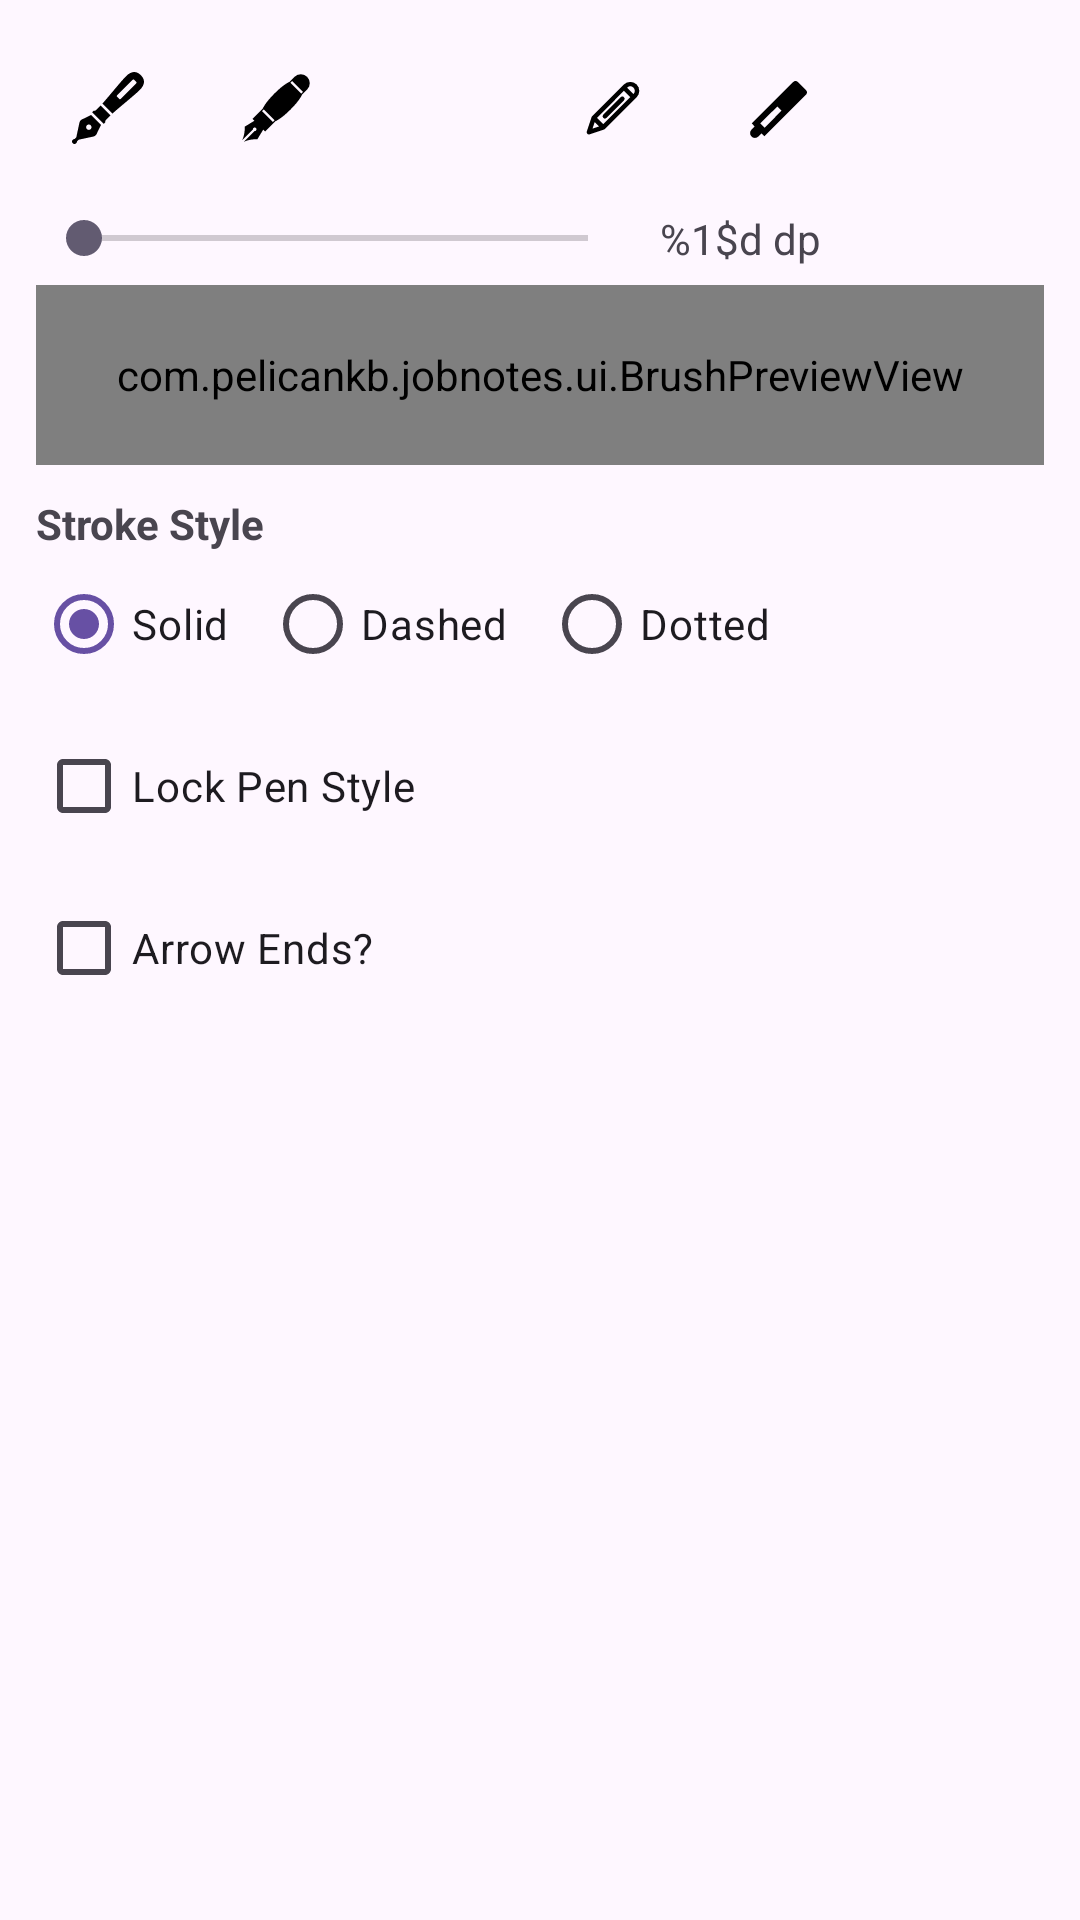

Android layout source for this screen:
<!-- AndroidManifest.xml: application theme Theme.JobNotes -->
<!-- res/layout/popup_stylus_menu.xml -->
<?xml version="1.0" encoding="utf-8"?>
<LinearLayout xmlns:android="http://schemas.android.com/apk/res/android"
    android:id="@+id/popupStylusRoot"
    android:layout_width="wrap_content"
    android:layout_height="wrap_content"
    android:orientation="vertical"
    android:padding="12dp">

    
    <LinearLayout
        android:id="@+id/rowTools"
        android:layout_width="wrap_content"
        android:layout_height="wrap_content"
        android:orientation="horizontal">

        <ImageButton
            android:id="@+id/iconFountain"
            android:layout_width="48dp"
            android:layout_height="48dp"
            android:background="@drawable/bg_tool_toggle"
            android:src="@drawable/ic_brush_fountain"
            android:contentDescription="@string/cd_brush_preview" />

        <ImageButton
            android:id="@+id/iconCalligraphy"
            android:layout_width="48dp"
            android:layout_height="48dp"
            android:layout_marginStart="8dp"
            android:background="@drawable/bg_tool_toggle"
            android:src="@drawable/ic_brush_calligraphy"
            android:contentDescription="@string/cd_brush_preview" />

        <ImageButton
            android:id="@+id/iconPen"
            android:layout_width="48dp"
            android:layout_height="48dp"
            android:layout_marginStart="8dp"
            android:background="@drawable/bg_tool_toggle"
            android:src="@drawable/ic_brush_pen"
            android:contentDescription="@string/cd_brush_preview" />

        <ImageButton
            android:id="@+id/iconPencil"
            android:layout_width="48dp"
            android:layout_height="48dp"
            android:layout_marginStart="8dp"
            android:background="@drawable/bg_tool_toggle"
            android:src="@drawable/ic_brush_pencil"
            android:contentDescription="@string/cd_brush_preview" />

        <ImageButton
            android:id="@+id/iconMarker"
            android:layout_width="48dp"
            android:layout_height="48dp"
            android:layout_marginStart="8dp"
            android:background="@drawable/bg_tool_toggle"
            android:src="@drawable/ic_brush_marker"
            android:contentDescription="@string/cd_brush_preview" />
    </LinearLayout>

    
    <LinearLayout
        android:id="@+id/rowSize"
        android:layout_width="match_parent"
        android:layout_height="wrap_content"
        android:orientation="horizontal"
        android:gravity="center_vertical"
        android:layout_marginTop="10dp">

        <SeekBar
            android:id="@+id/sizeSlider"
            android:layout_width="200dp"
            android:layout_height="wrap_content"
            android:max="60" />

        <TextView
            android:id="@+id/sizeValue"
            android:layout_width="wrap_content"
            android:layout_height="wrap_content"
            android:layout_marginStart="8dp"
            android:text="@string/size_dp" />
    </LinearLayout>

    
    <com.pelicankb.jobnotes.ui.BrushPreviewView
        android:id="@+id/brushPreview"
        android:layout_width="match_parent"
        android:layout_height="60dp"
        android:layout_marginTop="6dp" />

    
    <TextView
        android:id="@+id/labelStyle"
        android:layout_width="wrap_content"
        android:layout_height="wrap_content"
        android:text="@string/stroke_style"
        android:textStyle="bold"
        android:layout_marginTop="10dp" />

    <RadioGroup
        android:id="@+id/rgStrokeStyle"
        android:layout_width="wrap_content"
        android:layout_height="wrap_content"
        android:orientation="horizontal">

        <RadioButton
            android:id="@+id/rbStyleSolid"
            android:layout_width="wrap_content"
            android:layout_height="wrap_content"
            android:text="@string/solid"
            android:checked="true" />

        <RadioButton
            android:id="@+id/rbStyleDashed"
            android:layout_width="wrap_content"
            android:layout_height="wrap_content"
            android:text="@string/dashed"
            android:layout_marginStart="12dp" />

        <RadioButton
            android:id="@+id/rbStyleDotted"
            android:layout_width="wrap_content"
            android:layout_height="wrap_content"
            android:text="@string/dotted"
            android:layout_marginStart="12dp" />
    </RadioGroup>

    <CheckBox
        android:id="@+id/cbLockPenStyle"
        android:layout_width="wrap_content"
        android:layout_height="wrap_content"
        android:text="@string/lock_pen_style"
        android:layout_marginTop="6dp" />

    
    <CheckBox
        android:id="@+id/cbArrowEnds"
        android:layout_width="wrap_content"
        android:layout_height="wrap_content"
        android:text="@string/arrow_ends"
        android:layout_marginTop="6dp" />
</LinearLayout>
<!-- resources referenced by this layout -->
<resources>
  <!-- drawable bg_tool_toggle (drawable) -->
  <?xml version="1.0" encoding="utf-8"?>
  <selector xmlns:android="http://schemas.android.com/apk/res/android">
      
      <item android:state_selected="true">
          <shape android:shape="rectangle">
              <corners android:radius="10dp" />
              <solid android:color="#1F000000"/>
              <stroke android:width="1dp" android:color="#33000000"/>
          </shape>
      </item>
  
      
      <item>
          <shape android:shape="rectangle">
              <corners android:radius="10dp"/>
              <solid android:color="@android:color/transparent"/>
          </shape>
      </item>
  </selector>
  <!-- drawable ic_brush_calligraphy (drawable) -->
  <vector xmlns:android="http://schemas.android.com/apk/res/android" android:height="24dp" android:viewportHeight="64" android:viewportWidth="64" android:width="24dp">
        
      <path android:fillColor="#000000" android:pathData="M59.67,4.329a7.96,7.96 0,0 0,-11.252 0l-4.43,4.429s-4.732,1.734 -13.358,10.361c-8.626,8.626 -10.359,13.359 -10.359,13.359l-9.159,9.157l1.711,1.712l-8.695,5.275s0.659,6.029 -2.127,11.882l9.457,-9.46a1.586,1.586 0,0 1,0.461 -1.213a1.594,1.594 0,0 1,2.252 -0.001c0.62,0.624 0.62,1.629 0,2.253a1.62,1.62 0,0 1,-1.216 0.461L3.498,62c5.851,-2.786 11.879,-2.127 11.879,-2.127l5.275,-8.698l1.713,1.714l9.155,-9.159s4.734,-1.732 13.36,-10.36c8.627,-8.623 10.357,-13.359 10.357,-13.359l4.433,-4.432a7.956,7.956 0,0 0,0 -11.25M29.182,44.392l-9.575,-9.575l1.502,-1.5l9.574,9.575l-1.501,1.5M54.4,19.172l-9.574,-9.577l1.499,-1.498l9.575,9.575l-1.5,1.5"/>
      
  </vector>
  <!-- drawable ic_brush_marker (drawable) -->
  <vector xmlns:android="http://schemas.android.com/apk/res/android" android:height="24dp" android:tint="#000000" android:viewportHeight="960" android:viewportWidth="960" android:width="24dp">
        
      <path android:fillColor="@android:color/white" android:pathData="M272,856L234,818L192,860Q173,879 145.5,879.5Q118,880 100,860Q81,841 81,814Q81,787 100,768L142,726L104,686L658,132Q670,120 687,120Q704,120 716,132L828,244Q840,256 840,273Q840,290 828,302L272,856ZM444,460L216,686L274,744L500,516L444,460Z"/>
      
  </vector>
  <!-- drawable ic_brush_pencil (drawable) -->
  <vector xmlns:android="http://schemas.android.com/apk/res/android" android:height="24dp" android:viewportHeight="32" android:viewportWidth="32" android:width="24dp">
        
      <path android:fillColor="#000000" android:pathData="M21.3,5.54 L7.161,19.682c-0.01,0.01 -0.013,0.023 -0.022,0.033a0.99,0.99 0,0 0,-0.172 0.26c-0.01,0.021 -0.022,0.041 -0.03,0.063s-0.013,0.023 -0.017,0.036L4.8,26.437A1,1 0,0 0,6.063 27.7l6.364,-2.121c0.013,0 0.023,-0.013 0.036,-0.017s0.041,-0.02 0.063,-0.03a0.99,0.99 0,0 0,0.26 -0.172c0.01,-0.009 0.023,-0.012 0.033,-0.022L26.96,11.2a4,4 0,0 0,0 -5.657A4.1,4.1 0,0 0,21.3 5.54ZM7.328,25.172l0.977,-2.932 1.955,1.955ZM12.111,23.218L9.282,20.389 21.3,8.368 24.132,11.2ZM25.546,9.783 L22.717,6.954a2.048,2.048 0,0 1,2.829 0,2 2,0 0,1 0,2.829ZM21.3,11.2a1,1 0,0 1,0 1.414l-7.778,7.778a1,1 0,0 1,-1.414 -1.414L19.889,11.2A1,1 0,0 1,21.3 11.2Z"/>
      
  </vector>
  <string name="arrow_ends">Arrow Ends?</string>
  <string name="cd_brush_preview">Brush size preview</string>
  <string name="dashed">Dashed</string>
  <string name="dotted">Dotted</string>
  <string name="lock_pen_style">Lock Pen Style</string>
  <string name="size_dp">%1$d dp</string>
  <string name="solid">Solid</string>
  <string name="stroke_style">Stroke Style</string>
  <style name="Theme.JobNotes" parent="Base.Theme.JobNotes" />
  <style name="Base.Theme.JobNotes" parent="Theme.Material3.DayNight.NoActionBar">
          
          <item name="android:statusBarColor">@android:color/white</item>
          <item name="android:windowLightStatusBar">true</item>
  
          
          <item name="android:navigationBarColor">@android:color/white</item>
          
      </style>
</resources>
